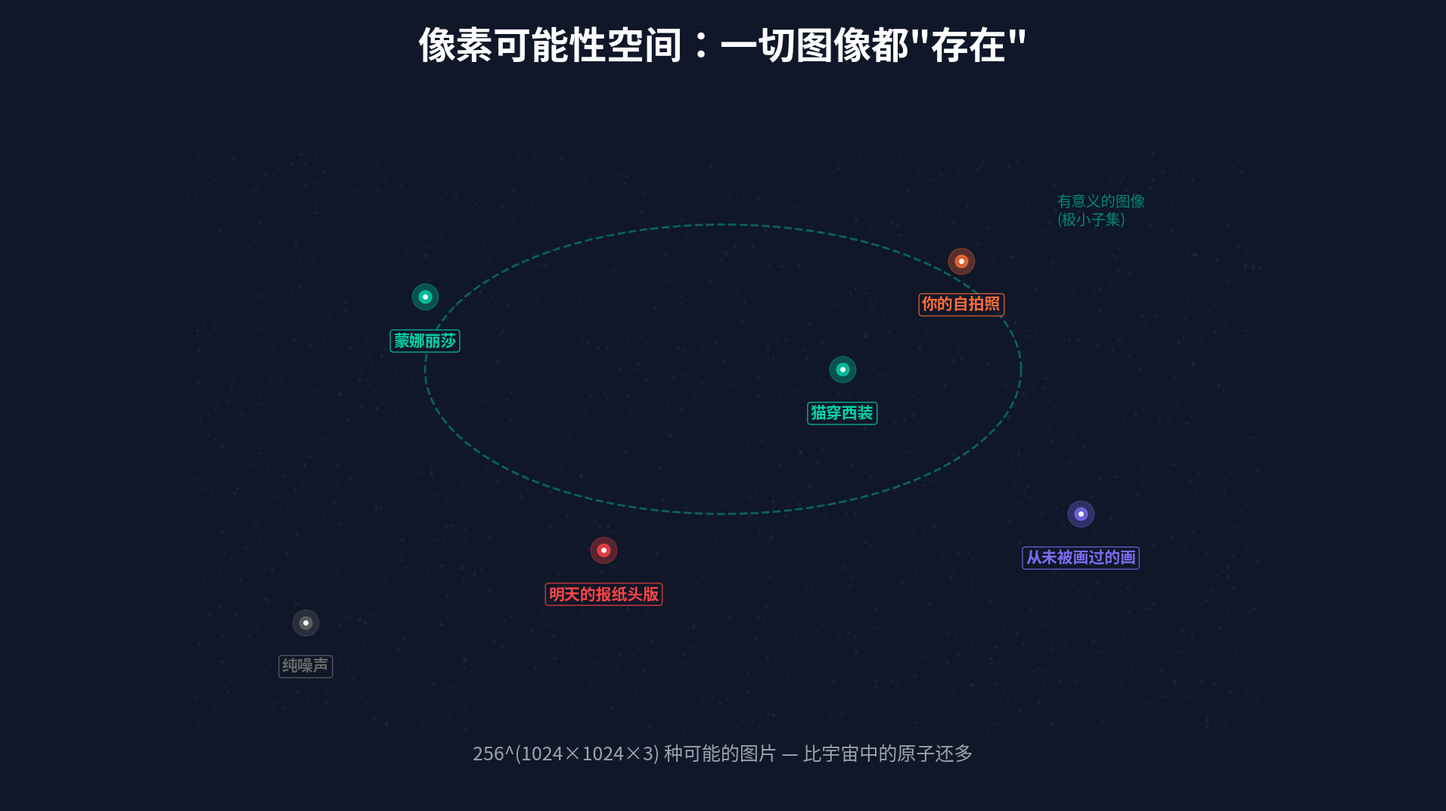

Generate this figure with matplotlib: (Note: this script raises an exception after producing the figure.)
#!/usr/bin/env python3
"""Pixel possibility space visualization."""
import matplotlib
matplotlib.use('Agg')
import matplotlib.pyplot as plt
import matplotlib.font_manager as fm
import numpy as np

CHINESE_FONTS = ['PingFang HK', 'STHeiti', 'Heiti TC', 'Heiti SC', 'PingFang SC', 'SimHei', 'sans-serif']
def get_chinese_font():
    available = {f.name for f in fm.fontManager.ttflist}
    for name in CHINESE_FONTS:
        if name in available:
            return name
    return 'sans-serif'
FONT = get_chinese_font()
plt.rcParams['font.family'] = FONT
plt.rcParams['axes.unicode_minus'] = False

BG = '#0F1729'
CYAN = '#00D4AA'
ORANGE = '#FF6B35'
PURPLE = '#7C6BF0'
WHITE = '#FFFFFF'
DARK = '#1A2340'
fp = {'fontfamily': FONT}

fig, ax = plt.subplots(figsize=(19.2, 10.8), facecolor=BG)
ax.set_facecolor(BG)
ax.set_xlim(-1, 11)
ax.set_ylim(-0.5, 10.5)
ax.axis('off')

ax.text(5, 10.2, '像素可能性空间：一切图像都"存在"', fontsize=36, color=WHITE,
        ha='center', va='top', fontweight='bold', **fp)

# Background: random noise dots representing the vast space
rng = np.random.RandomState(42)
n = 3000
xs = rng.uniform(0.5, 9.5, n)
ys = rng.uniform(0.5, 8.5, n)
sizes = rng.uniform(0.5, 3, n)
alphas = rng.uniform(0.02, 0.08, n)
for x, y, s, a in zip(xs, ys, sizes, alphas):
    ax.plot(x, y, 'o', color=PURPLE, markersize=s, alpha=a)

# Highlighted specific images as bright points with labels
highlights = [
    (2.5, 6.5, '蒙娜丽莎', CYAN),
    (7, 7, '你的自拍照', ORANGE),
    (4, 3, '明天的报纸头版', '#FF4444'),
    (8, 3.5, '从未被画过的画', PURPLE),
    (1.5, 2, '纯噪声', '#666666'),
    (6, 5.5, '猫穿西装', CYAN),
]

for x, y, label, color in highlights:
    # Glow
    ax.plot(x, y, 'o', color=color, markersize=25, alpha=0.3)
    ax.plot(x, y, 'o', color=color, markersize=12, alpha=0.8)
    ax.plot(x, y, 'o', color=WHITE, markersize=4, alpha=0.9)
    ax.text(x, y - 0.5, label, fontsize=15, color=color, ha='center', va='top',
            fontweight='bold', **fp,
            bbox=dict(boxstyle='round,pad=0.2', facecolor=BG, edgecolor=color, alpha=0.8, linewidth=1))

# Dimension label
ax.text(5, 0.1, '256^(1024×1024×3) 种可能的图片 — 比宇宙中的原子还多',
        fontsize=18, color=WHITE, ha='center', alpha=0.6, **fp)

# "Meaningful images" region outline
theta = np.linspace(0, 2*np.pi, 100)
rx, ry = 2.5, 2
cx, cy = 5, 5.5
ax.plot(cx + rx*np.cos(theta), cy + ry*np.sin(theta), color=CYAN, linewidth=2,
        linestyle='--', alpha=0.4)
ax.text(cx + rx + 0.3, cy + ry, '有意义的图像\n(极小子集)', fontsize=14, color=CYAN,
        alpha=0.6, **fp)

plt.tight_layout(pad=1)
plt.savefig('/Users/mik/strange LLM/assets/diagrams/rendered/pixel_sampling_space.png',
            dpi=150, bbox_inches='tight', facecolor=BG)
plt.close()
print("Done: pixel_sampling_space.png")
